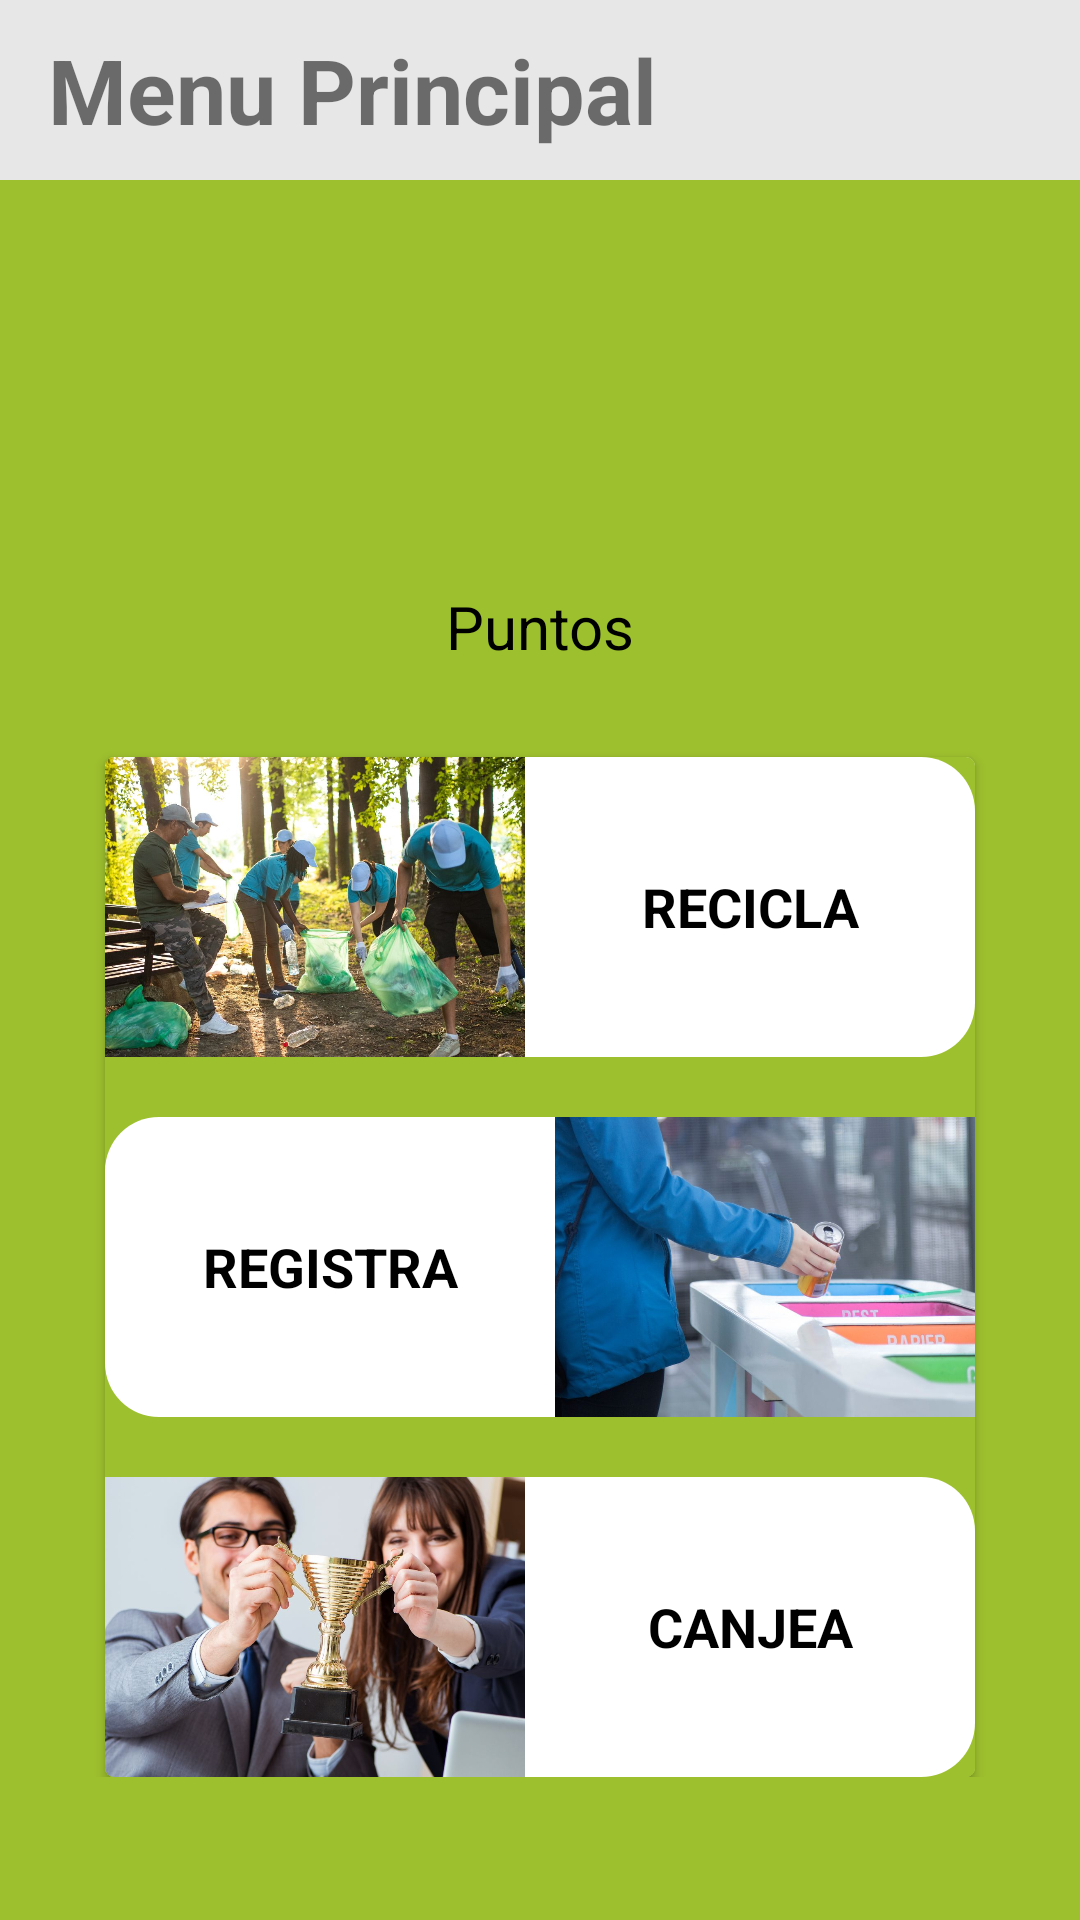

Android layout source for this screen:
<!-- AndroidManifest.xml: application theme Theme.RecyApp -->
<!-- res/layout/fragment_home.xml -->
<?xml version="1.0" encoding="utf-8"?>
<FrameLayout xmlns:android="http://schemas.android.com/apk/res/android"
    xmlns:tools="http://schemas.android.com/tools"
    android:layout_width="match_parent"
    android:layout_height="match_parent"
    xmlns:app="http://schemas.android.com/apk/res-auto"
    tools:context=".UI.Fragments.HomeFragment"
    android:background="@color/main_menu">

    <com.google.android.material.appbar.AppBarLayout
        android:layout_width="match_parent"
        android:layout_height="wrap_content">

        <LinearLayout
            android:layout_width="match_parent"
            android:layout_height="match_parent"
            android:orientation="vertical">

            <androidx.appcompat.widget.Toolbar
                android:layout_width="match_parent"
                android:layout_height="60dp"
                android:id="@+id/TBMain"
                android:background="#1B232323">

                <TextView
                    android:id="@+id/TVCabeceraHome"
                    android:layout_width="match_parent"
                    android:layout_height="wrap_content"
                    android:text="Menu Principal"
                    android:textStyle="bold"
                    android:textSize="30sp">
                </TextView>

            </androidx.appcompat.widget.Toolbar>

            <androidx.appcompat.widget.Toolbar
                android:layout_width="match_parent"
                android:layout_height="70dp"
                android:id="@+id/TBHome"
                android:background="@color/main_menu">

                <TextView
                    android:id="@+id/TVUsername"
                    android:layout_width="match_parent"
                    android:layout_height="wrap_content"
                    android:layout_marginTop="10dp"
                    android:gravity="center"
                    android:textColor="@color/black"
                    android:textSize="40sp"
                    android:textStyle="bold">
                </TextView>

            </androidx.appcompat.widget.Toolbar>
        </LinearLayout>

    </com.google.android.material.appbar.AppBarLayout>

        <ScrollView
            android:layout_width="match_parent"
            android:layout_height="match_parent"
            android:contentDescription="ScrollImagen"
            android:layout_marginTop="130dp">

            <LinearLayout
                android:layout_width="match_parent"
                android:layout_height="match_parent"
                android:orientation="vertical"
                android:layout_marginTop="15dp">

                <TextView
                    android:id="@+id/TVUserPoints"
                    android:layout_width="match_parent"
                    android:layout_marginTop="10dp"
                    android:layout_height="match_parent"
                    android:gravity="center"
                    tools:text="5000"
                    android:textColor="@color/black"
                    android:textSize="30sp"></TextView>

                <TextView
                    android:id="@+id/TVtextopuntos"
                    android:layout_width="match_parent"
                    android:layout_height="match_parent"
                    android:gravity="center"
                    android:text="Puntos"
                    android:textColor="@color/black"
                    android:layout_marginBottom="10dp"
                    android:textSize="20sp"></TextView>

                <androidx.cardview.widget.CardView
                    android:layout_width="wrap_content"
                    android:layout_height="wrap_content"
                    app:cardCornerRadius="3dp"
                    android:elevation="10dp"
                    android:layout_marginTop="20dp"
                    android:layout_gravity="center"
                    android:background="@color/main_menu">

                    <LinearLayout
                        android:layout_width="wrap_content"
                        android:layout_height="match_parent"
                        android:orientation="vertical"
                        android:background="@color/main_menu">

                        <LinearLayout
                            android:layout_width="wrap_content"
                            android:layout_height="wrap_content"
                            android:orientation="horizontal">

                            <ImageView
                                android:id="@+id/IVRecicla"
                                android:layout_width="140dp"
                                android:scaleType="centerCrop"
                                android:layout_height="100dp"
                                android:src="@drawable/recicla">
                            </ImageView>

                            <TextView
                                android:layout_width="150dp"
                                android:layout_height="match_parent"
                                android:textColor="@color/black"
                                android:textStyle="bold"
                                android:textSize="18sp"
                                android:background="@drawable/shape_buttom_menu_derecha"
                                android:text="RECICLA"
                                android:gravity="center">
                            </TextView>
                        </LinearLayout>

                        <LinearLayout
                            android:layout_width="wrap_content"
                            android:layout_height="match_parent"
                            android:orientation="horizontal"
                            android:layout_marginTop="20dp">

                            <TextView
                                android:layout_width="150dp"
                                android:layout_height="match_parent"
                                android:textColor="@color/black"
                                android:textStyle="bold"
                                android:textSize="18sp"
                                android:background="@drawable/shape_button_menu_izquierda"
                                android:text="REGISTRA"
                                android:gravity="center">
                            </TextView>

                            <ImageView
                                android:id="@+id/IVRegistra"
                                android:layout_width="140dp"
                                android:scaleType="centerCrop"
                                android:layout_height="100dp"
                                android:src="@drawable/registra"></ImageView>
                        </LinearLayout>

                        <LinearLayout
                            android:layout_width="wrap_content"
                            android:layout_height="match_parent"
                            android:orientation="horizontal"
                            android:layout_marginTop="20dp"
                            android:background="@color/main_menu">

                            <ImageView
                                android:id="@+id/IVCanjea"
                                android:layout_width="140dp"
                                android:scaleType="centerCrop"
                                android:layout_height="100dp"
                                android:src="@drawable/canjea">
                            </ImageView>

                            <TextView
                                android:layout_width="150dp"
                                android:layout_height="match_parent"
                                android:textColor="@color/black"
                                android:textStyle="bold"
                                android:textSize="18sp"
                                android:background="@drawable/shape_buttom_menu_derecha"
                                android:text="CANJEA"
                                android:gravity="center">
                            </TextView>
                        </LinearLayout>
                    </LinearLayout>

                </androidx.cardview.widget.CardView>
            </LinearLayout>
        </ScrollView>

</FrameLayout>
<!-- resources referenced by this layout -->
<resources>
  <color name="black">#FF000000</color>
  <color name="main_menu">#9dc02e</color>
  <!-- drawable canjea: jpg bitmap (drawable, 111257 bytes) -->
  <!-- drawable recicla: jpg bitmap (drawable, 266002 bytes) -->
  <!-- drawable registra: jpg bitmap (drawable, 91086 bytes) -->
  <!-- drawable shape_buttom_menu_derecha (drawable) -->
  <?xml version="1.0" encoding="utf-8"?>
  <shape xmlns:android="http://schemas.android.com/apk/res/android">
      <corners android:topRightRadius="18dp"
          android:bottomRightRadius="18dp">
      </corners>
      <solid android:color="@color/white"></solid>
  </shape>
  <!-- drawable shape_button_menu_izquierda (drawable) -->
  <?xml version="1.0" encoding="utf-8"?>
  <shape xmlns:android="http://schemas.android.com/apk/res/android">
      <corners android:topLeftRadius="18dp"
          android:bottomLeftRadius="18dp">
      </corners>
      <solid android:color="@color/white"></solid>
  </shape>
  <style name="Theme.RecyApp" parent="Base.Theme.RecyApp">
      </style>
  <color name="white">#FFFFFFFF</color>
  <style name="Base.Theme.RecyApp" parent="Theme.MaterialComponents.DayNight.NoActionBar">
  
          
          <item name="colorPrimary">@color/white</item>
          <item name="colorPrimaryVariant">@color/purple_700</item>
          <item name="colorOnPrimary">@color/white</item>
          
          <item name="colorSecondary">@color/teal_200</item>
          <item name="colorSecondaryVariant">@color/teal_700</item>
          <item name="colorOnSecondary">@color/black</item>
          
          <item name="android:statusBarColor">?attr/colorPrimaryVariant</item>
          <item name="android:windowFullscreen">false</item>
          <item name="windowNoTitle">true</item>
          
      </style>
  <color name="purple_700">#FF3700B3</color>
  <color name="teal_200">#FF03DAC5</color>
  <color name="teal_700">#FF018786</color>
</resources>
